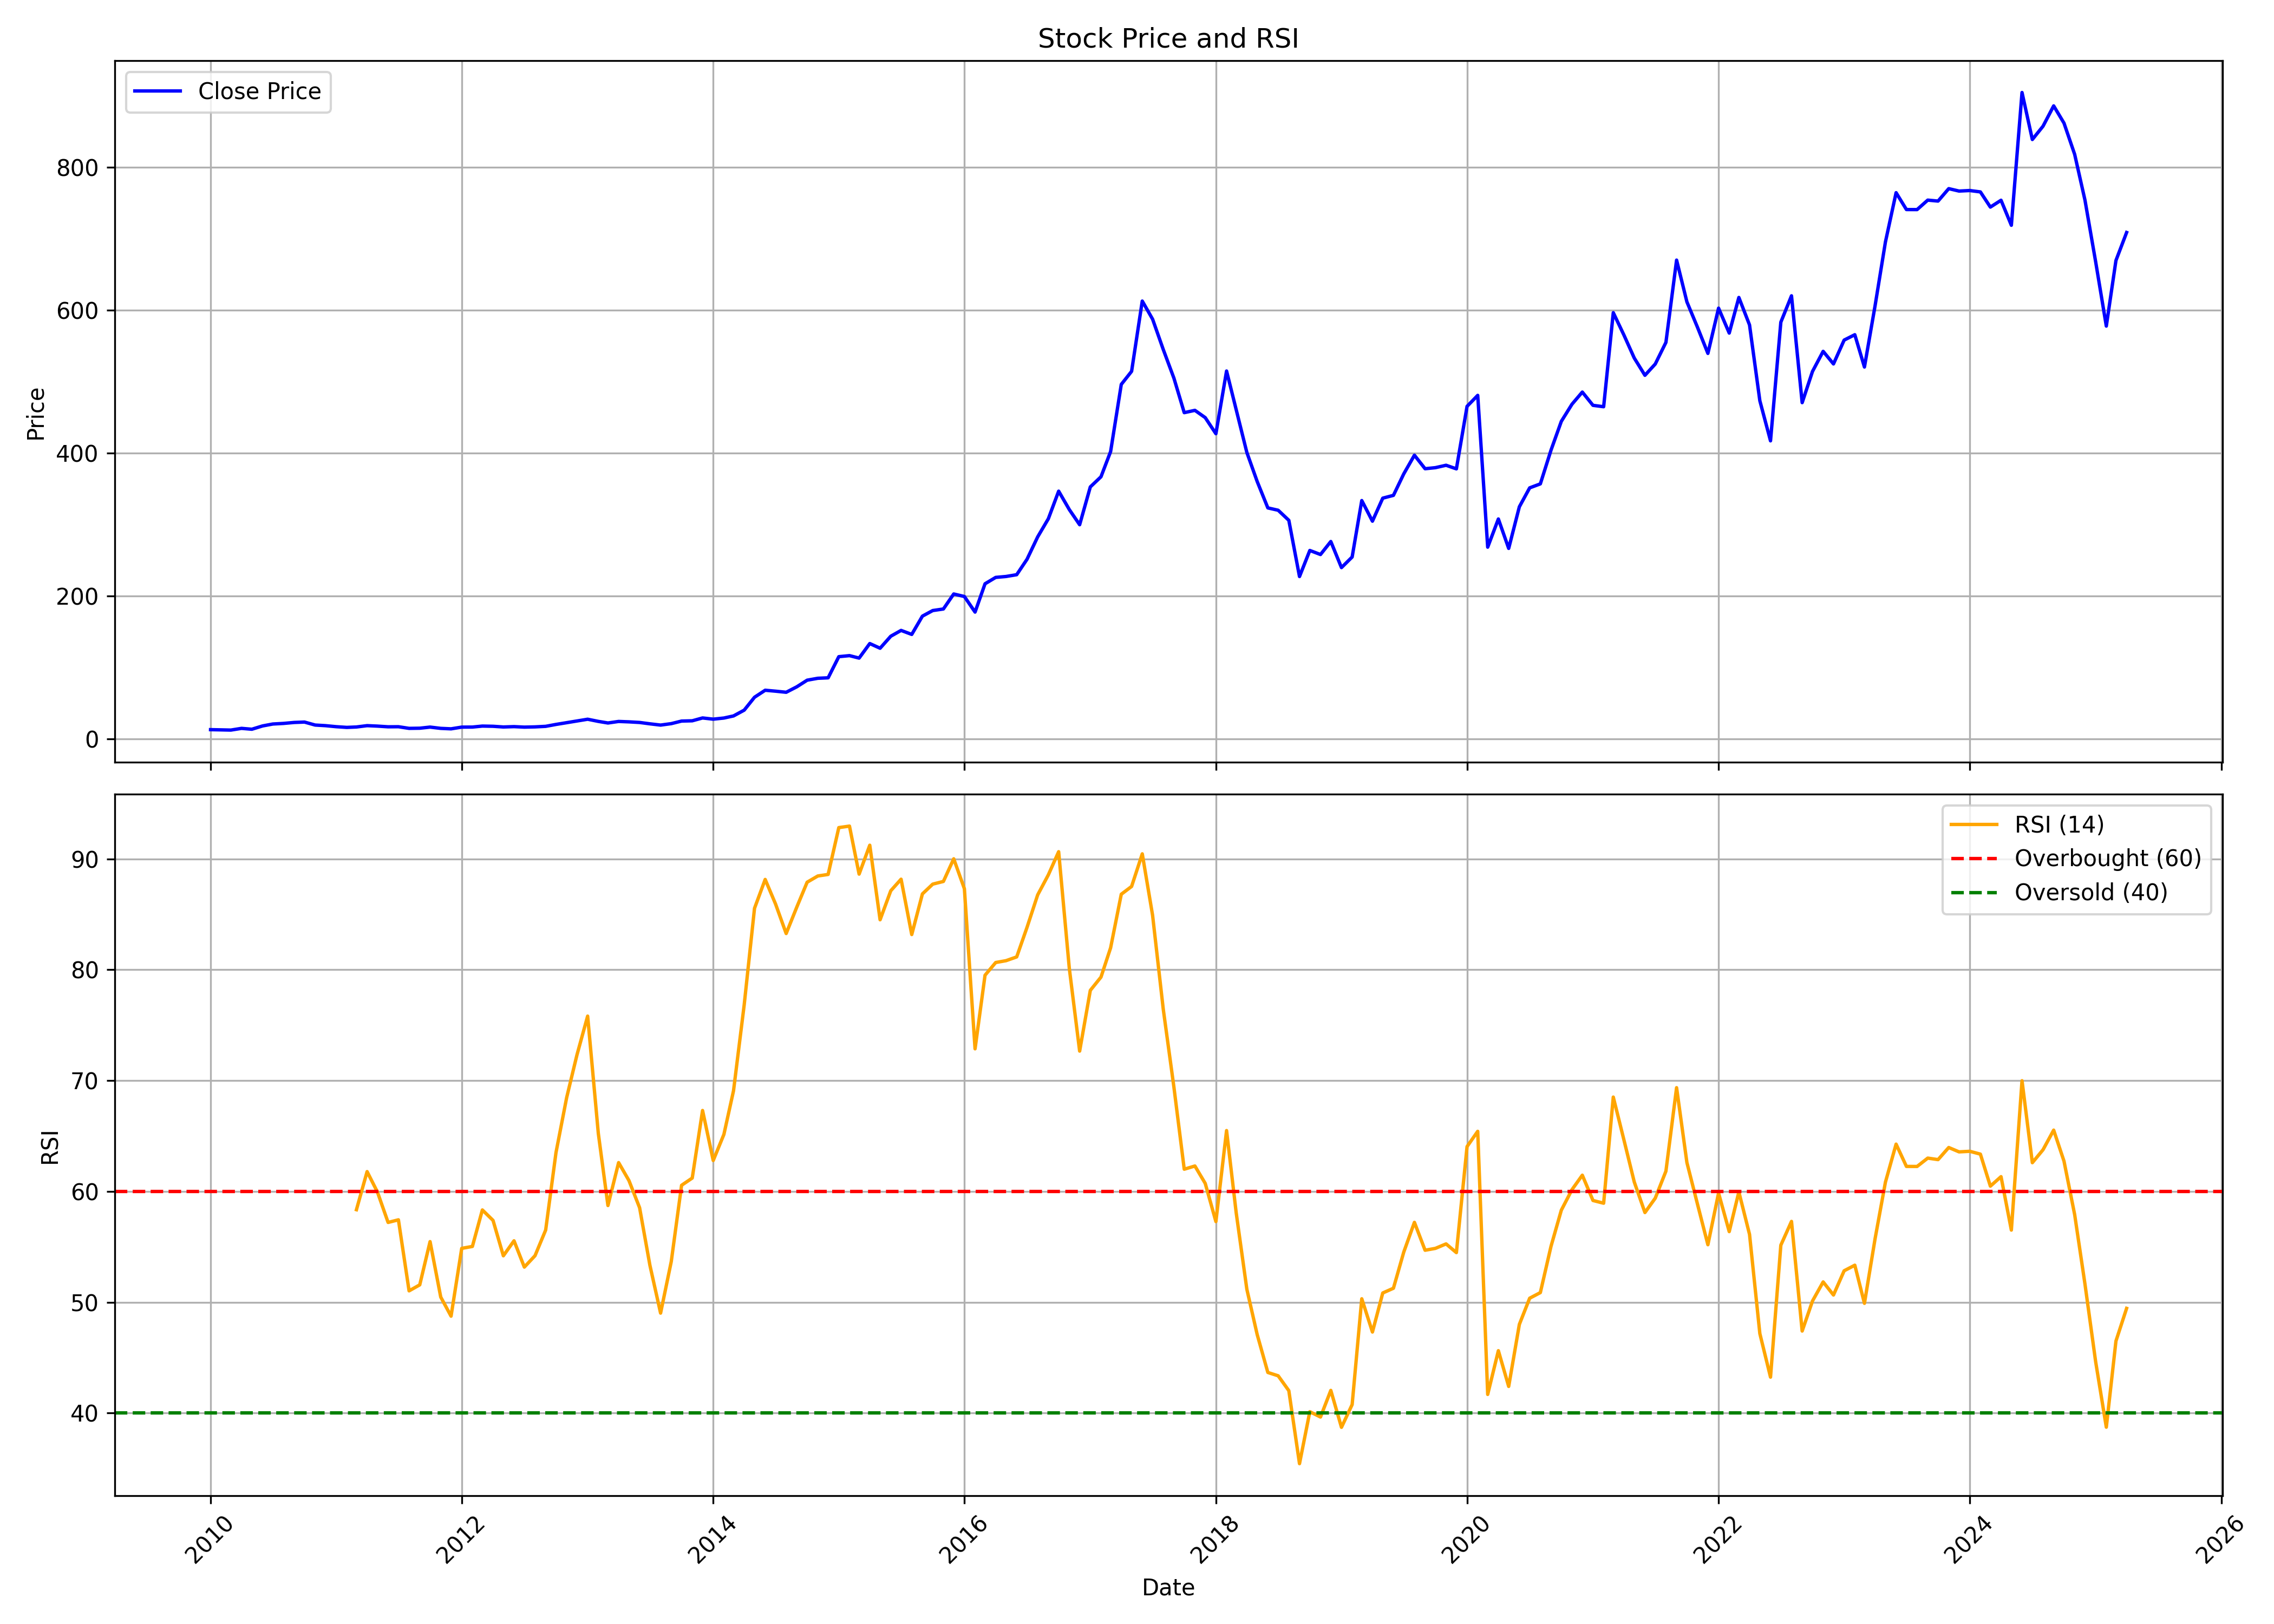

The file beside this chart, header and first rows:
, Unnamed: 0, date, symbol, open, high, low, close, volume, rsi
0, 0, 2010-01-01, CANFINHOME, 13.42, 14.72, 12.57, 12.9, 2548414, 
1, 1, 2010-02-01, CANFINHOME, 13.47, 13.63, 12.23, 12.57, 1150862, 
2, 2, 2010-03-01, CANFINHOME, 12.57, 12.86, 12.06, 12.3, 1351659, 
3, 3, 2010-04-01, CANFINHOME, 12.4, 15.64, 12.38, 14.7, 4071127, 
4, 4, 2010-05-01, CANFINHOME, 14.81, 16.54, 11.7, 13.48, 3661059, 
5, 5, 2010-06-01, CANFINHOME, 13.63, 18.64, 13.19, 18.08, 9999768, 
6, 6, 2010-07-01, CANFINHOME, 17.88, 22.9, 17.88, 20.79, 43338557, 
7, 7, 2010-08-01, CANFINHOME, 21, 26.26, 20.24, 21.62, 29140455, 
8, 8, 2010-09-01, CANFINHOME, 21.73, 24.56, 20.88, 22.97, 9970557, 
9, 9, 2010-10-01, CANFINHOME, 23.37, 25.66, 20.98, 23.52, 11955934, 
10, 10, 2010-11-01, CANFINHOME, 23.7, 24.01, 16.64, 19.34, 5748155, 
11, 11, 2010-12-01, CANFINHOME, 19.24, 20.4, 16.68, 18.48, 1927630, 
12, 12, 2011-01-01, CANFINHOME, 18.85, 20.29, 16.6, 17.05, 15086727, 
13, 13, 2011-02-01, CANFINHOME, 17.22, 18.57, 13.52, 16.05, 10400005, 
14, 14, 2011-03-01, CANFINHOME, 16.15, 18.06, 14.96, 16.63, 7537122, 58.35
15, 15, 2011-04-01, CANFINHOME, 16.89, 20.93, 16.68, 18.49, 18338472, 61.79
16, 16, 2011-05-01, CANFINHOME, 18.59, 18.83, 17.07, 17.85, 6601789, 59.95
17, 17, 2011-06-01, CANFINHOME, 17.84, 18.99, 16.37, 16.88, 12291812, 57.2
18, 18, 2011-07-01, CANFINHOME, 16.88, 18.71, 16.77, 16.99, 11819469, 57.44
19, 19, 2011-08-01, CANFINHOME, 17.07, 17.29, 13.81, 14.7, 1231559, 51.03
20, 20, 2011-09-01, CANFINHOME, 15.08, 16.68, 14.56, 14.92, 1209848, 51.57
21, 21, 2011-10-01, CANFINHOME, 14.8, 17.23, 14.36, 16.48, 4730434, 55.47
22, 22, 2011-11-01, CANFINHOME, 16.48, 17.33, 14.09, 14.69, 1607149, 50.47
23, 23, 2011-12-01, CANFINHOME, 14.8, 15.49, 13.92, 14.04, 405671, 48.75
24, 24, 2012-01-01, CANFINHOME, 14.01, 17.18, 13.63, 16.44, 1092564, 54.87
25, 25, 2012-02-01, CANFINHOME, 17.02, 18.46, 15.38, 16.51, 1511031, 55.04
26, 26, 2012-03-01, CANFINHOME, 16.53, 20.19, 16.07, 17.89, 4163289, 58.33
27, 27, 2012-04-01, CANFINHOME, 18.3, 20.37, 16.24, 17.6, 4459375, 57.39
28, 28, 2012-05-01, CANFINHOME, 17.66, 17.82, 16.1, 16.63, 678358, 54.2
29, 29, 2012-06-01, CANFINHOME, 16.51, 17.82, 16.07, 17.13, 542764, 55.55
30, 30, 2012-07-01, CANFINHOME, 17.19, 18.49, 15.76, 16.44, 1489247, 53.17
31, 31, 2012-08-01, CANFINHOME, 17.06, 18.73, 16.29, 16.77, 3740312, 54.2
32, 32, 2012-09-01, CANFINHOME, 16.68, 18.63, 16.37, 17.53, 888040, 56.52
33, 33, 2012-10-01, CANFINHOME, 17.53, 22.63, 17.53, 20.21, 11856787, 63.51
34, 34, 2012-11-01, CANFINHOME, 20.44, 23.99, 19.95, 22.64, 6013554, 68.47
35, 35, 2012-12-01, CANFINHOME, 22.24, 26.94, 21.61, 24.95, 3618433, 72.32
36, 36, 2013-01-01, CANFINHOME, 24.88, 30.46, 24.86, 27.49, 5522431, 75.82
37, 37, 2013-02-01, CANFINHOME, 27.8, 27.8, 24.22, 24.46, 1157466, 65.24
38, 38, 2013-03-01, CANFINHOME, 25.35, 27.95, 21.61, 22.23, 1487442, 58.73
39, 39, 2013-04-01, CANFINHOME, 23, 26.66, 21.8, 24.38, 973989, 62.6
40, 40, 2013-05-01, CANFINHOME, 24.38, 26.16, 23.39, 23.81, 1800461, 60.98
41, 41, 2013-06-01, CANFINHOME, 23.72, 26.17, 22.34, 22.96, 656308, 58.53
42, 42, 2013-07-01, CANFINHOME, 23.66, 23.68, 20.36, 21.05, 1561938, 53.33
43, 43, 2013-08-01, CANFINHOME, 21.55, 22.29, 19.06, 19.29, 1105268, 49.02
44, 44, 2013-09-01, CANFINHOME, 20.53, 22.73, 17.17, 21.32, 759693, 53.67
45, 45, 2013-10-01, CANFINHOME, 21.29, 26.09, 21.23, 24.92, 996254, 60.55
46, 46, 2013-11-01, CANFINHOME, 24.92, 26.75, 23.74, 25.3, 866688, 61.21
47, 47, 2013-12-01, CANFINHOME, 25.25, 30.38, 25.12, 29.27, 2104396, 67.3
48, 48, 2014-01-01, CANFINHOME, 29.37, 29.8, 26.93, 27.58, 1239110, 62.79
49, 49, 2014-02-01, CANFINHOME, 28.11, 30.28, 28.1, 29.16, 1179508, 65.14
50, 50, 2014-03-01, CANFINHOME, 29.29, 33.13, 28.89, 32.1, 2080507, 69.08
51, 51, 2014-04-01, CANFINHOME, 32.3, 43.28, 31.66, 40.19, 6340626, 76.83
52, 52, 2014-05-01, CANFINHOME, 40.19, 61.94, 38.91, 58.25, 10591770, 85.54
53, 53, 2014-06-01, CANFINHOME, 58.58, 70.26, 53.28, 68.04, 6900394, 88.14
54, 54, 2014-07-01, CANFINHOME, 68.04, 82.28, 64.09, 66.75, 6834831, 85.94
55, 55, 2014-08-01, CANFINHOME, 67.45, 69.2, 60.19, 65.2, 2135332, 83.26
56, 56, 2014-09-01, CANFINHOME, 66.33, 81.2, 64.27, 72.89, 7205991, 85.66
57, 57, 2014-10-01, CANFINHOME, 72.24, 85.53, 72.15, 82.12, 3363305, 87.89
58, 58, 2014-11-01, CANFINHOME, 82.25, 93.68, 81.71, 84.79, 3653156, 88.45
59, 59, 2014-12-01, CANFINHOME, 86.27, 88.34, 75.22, 85.45, 3309973, 88.6
... 124 more rows
